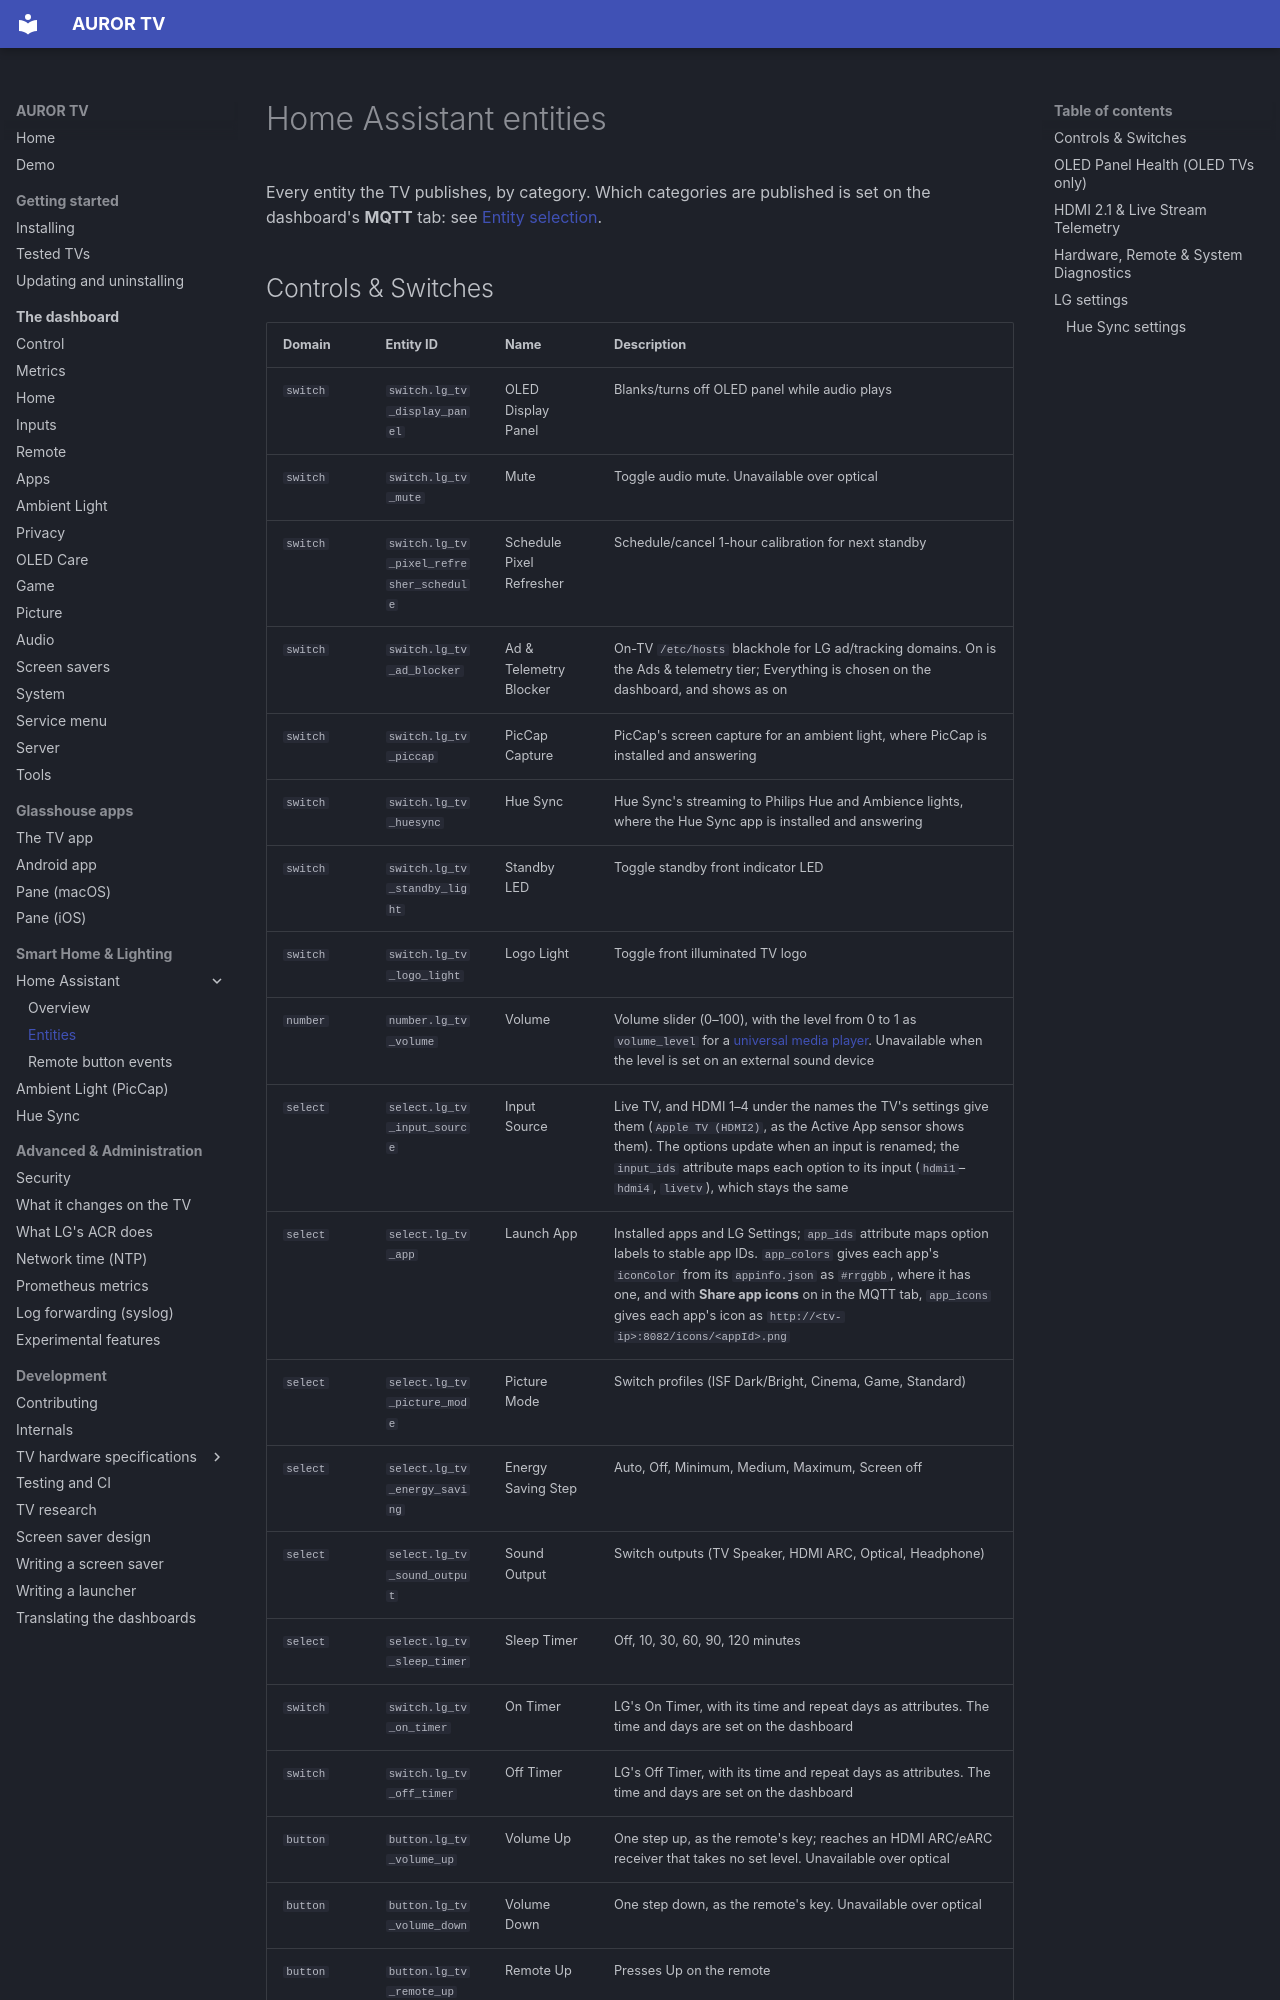

repository: ranzaWARE/auror-tv · page: HOME-ASSISTANT-ENTITIES/index.html · generator: mkdocs

# Home Assistant entities

Every entity the TV publishes, by category. Which categories are published is set on the dashboard's **MQTT** tab: see [Entity selection](HOME-ASSISTANT.md#entity-selection).

<div class="entity-tables" markdown>
